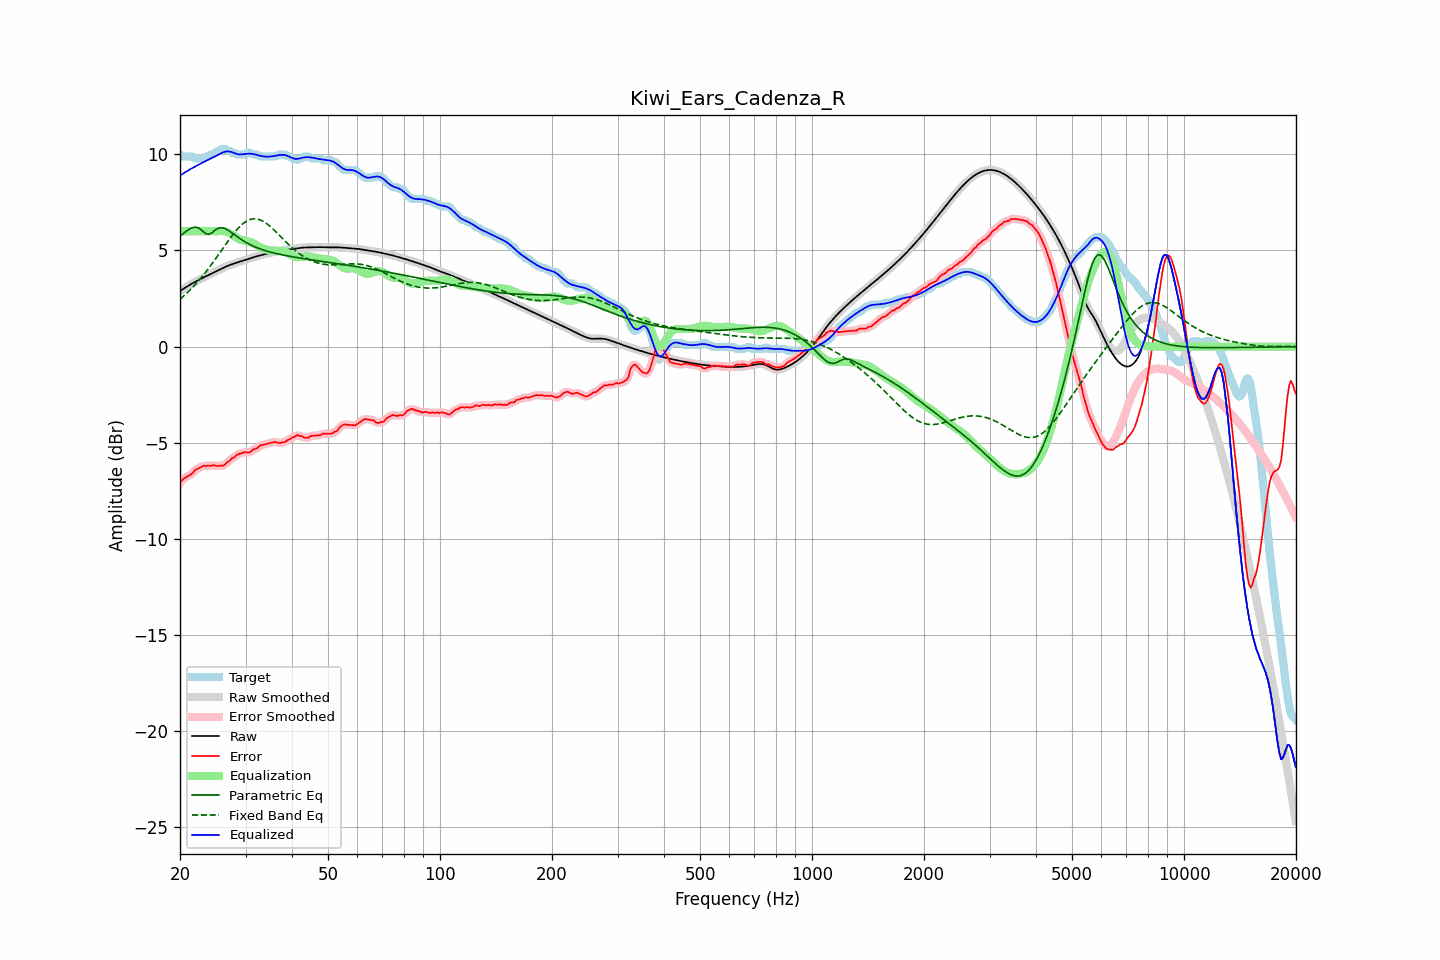

The file beside this chart, header and first rows:
frequency, raw, error, smoothed, error_smoothed, equalization, parametric_eq, fixed_band_eq, equalized_raw, equalized_smoothed, target
20.00, 2.89, -7.09, 2.89, -7.09, 6.00, 5.75, 2.47, 8.89, 8.89, 9.99
20.20, 2.95, -6.99, 2.95, -6.99, 6.00, 5.81, 2.54, 8.95, 8.95, 9.94
20.40, 3.00, -6.88, 3.00, -6.90, 6.00, 5.88, 2.61, 9.00, 9.00, 9.89
20.61, 3.05, -6.83, 3.05, -6.83, 6.00, 5.94, 2.69, 9.05, 9.05, 9.89
20.81, 3.11, -6.78, 3.11, -6.78, 6.00, 6.01, 2.76, 9.11, 9.11, 9.89
21.02, 3.16, -6.73, 3.16, -6.73, 6.00, 6.06, 2.84, 9.16, 9.16, 9.89
21.23, 3.21, -6.68, 3.21, -6.69, 6.00, 6.12, 2.92, 9.21, 9.21, 9.89
21.44, 3.25, -6.63, 3.25, -6.62, 6.00, 6.16, 3.01, 9.25, 9.25, 9.89
21.66, 3.30, -6.57, 3.30, -6.55, 6.00, 6.19, 3.10, 9.30, 9.30, 9.87
21.87, 3.35, -6.45, 3.35, -6.47, 6.00, 6.20, 3.19, 9.35, 9.35, 9.80
22.09, 3.39, -6.39, 3.39, -6.40, 6.00, 6.21, 3.28, 9.39, 9.39, 9.79
22.31, 3.44, -6.35, 3.44, -6.34, 6.00, 6.18, 3.37, 9.44, 9.44, 9.79
22.54, 3.48, -6.31, 3.48, -6.30, 6.00, 6.15, 3.47, 9.48, 9.48, 9.79
22.76, 3.52, -6.26, 3.52, -6.26, 6.00, 6.08, 3.57, 9.52, 9.52, 9.79
22.99, 3.57, -6.22, 3.57, -6.22, 6.00, 6.01, 3.67, 9.57, 9.57, 9.79
23.22, 3.61, -6.18, 3.61, -6.21, 6.00, 5.94, 3.77, 9.61, 9.61, 9.79
23.45, 3.65, -6.22, 3.65, -6.19, 6.00, 5.88, 3.87, 9.65, 9.65, 9.87
23.69, 3.69, -6.19, 3.69, -6.20, 6.00, 5.86, 3.98, 9.69, 9.69, 9.89
23.92, 3.73, -6.18, 3.73, -6.20, 6.00, 5.84, 4.09, 9.73, 9.73, 9.92
24.16, 3.77, -6.20, 3.77, -6.18, 6.00, 5.88, 4.21, 9.77, 9.77, 9.98
24.40, 3.81, -6.17, 3.81, -6.18, 6.00, 5.93, 4.32, 9.81, 9.81, 9.99
24.65, 3.85, -6.17, 3.85, -6.18, 6.00, 6.00, 4.44, 9.85, 9.85, 10.02
24.89, 3.89, -6.19, 3.89, -6.19, 6.00, 6.07, 4.55, 9.89, 9.89, 10.09
25.14, 3.94, -6.21, 3.94, -6.20, 6.00, 6.12, 4.67, 9.94, 9.94, 10.15
25.39, 3.98, -6.21, 3.98, -6.20, 6.01, 6.16, 4.79, 9.98, 9.98, 10.19
25.65, 4.02, -6.18, 4.02, -6.20, 6.01, 6.18, 4.91, 10.03, 10.03, 10.20
25.91, 4.06, -6.20, 4.06, -6.20, 6.01, 6.19, 5.03, 10.07, 10.07, 10.26
26.16, 4.10, -6.18, 4.10, -6.17, 6.01, 6.16, 5.15, 10.11, 10.11, 10.29
26.43, 4.14, -6.14, 4.14, -6.12, 5.99, 6.14, 5.27, 10.13, 10.13, 10.28
26.69, 4.18, -6.03, 4.18, -6.06, 5.97, 6.09, 5.39, 10.15, 10.15, 10.21
26.96, 4.21, -5.97, 4.21, -5.98, 5.94, 6.05, 5.51, 10.15, 10.15, 10.19
27.23, 4.24, -5.93, 4.24, -5.90, 5.89, 5.99, 5.62, 10.14, 10.14, 10.18
27.50, 4.27, -5.81, 4.27, -5.85, 5.84, 5.93, 5.73, 10.12, 10.12, 10.09
27.77, 4.30, -5.78, 4.30, -5.78, 5.79, 5.87, 5.84, 10.09, 10.09, 10.09
28.05, 4.33, -5.74, 4.33, -5.72, 5.73, 5.81, 5.95, 10.06, 10.06, 10.07
28.33, 4.36, -5.65, 4.36, -5.66, 5.67, 5.75, 6.05, 10.03, 10.03, 10.00
28.62, 4.38, -5.60, 4.38, -5.61, 5.62, 5.69, 6.14, 10.00, 10.00, 9.99
28.90, 4.41, -5.57, 4.41, -5.57, 5.58, 5.63, 6.23, 9.99, 9.99, 9.99
29.19, 4.44, -5.55, 4.44, -5.54, 5.55, 5.58, 6.31, 9.99, 9.99, 9.99
29.48, 4.47, -5.52, 4.47, -5.51, 5.53, 5.52, 6.38, 10.00, 10.00, 9.99
29.78, 4.50, -5.49, 4.50, -5.50, 5.52, 5.47, 6.45, 10.01, 10.01, 9.99
30.08, 4.52, -5.48, 4.52, -5.50, 5.50, 5.42, 6.50, 10.02, 10.02, 10.00
30.38, 4.55, -5.51, 4.55, -5.50, 5.48, 5.37, 6.55, 10.03, 10.03, 10.06
30.68, 4.58, -5.51, 4.58, -5.49, 5.46, 5.33, 6.59, 10.03, 10.03, 10.09
30.99, 4.60, -5.47, 4.60, -5.45, 5.43, 5.29, 6.62, 10.03, 10.03, 10.07
31.30, 4.63, -5.38, 4.63, -5.39, 5.40, 5.25, 6.64, 10.02, 10.02, 10.01
31.61, 4.66, -5.33, 4.66, -5.34, 5.35, 5.21, 6.65, 10.01, 10.01, 9.99
31.93, 4.68, -5.31, 4.68, -5.30, 5.31, 5.17, 6.64, 9.99, 9.99, 9.99
32.24, 4.70, -5.28, 4.70, -5.26, 5.26, 5.14, 6.63, 9.96, 9.96, 9.99
32.57, 4.73, -5.21, 4.73, -5.21, 5.21, 5.11, 6.61, 9.94, 9.94, 9.93
32.89, 4.75, -5.14, 4.75, -5.16, 5.17, 5.08, 6.59, 9.92, 9.92, 9.89
33.22, 4.77, -5.12, 4.77, -5.11, 5.13, 5.05, 6.55, 9.90, 9.90, 9.89
33.55, 4.79, -5.10, 4.79, -5.09, 5.10, 5.02, 6.50, 9.89, 9.89, 9.89
33.89, 4.81, -5.08, 4.81, -5.08, 5.07, 4.99, 6.45, 9.88, 9.88, 9.89
34.23, 4.83, -5.05, 4.83, -5.05, 5.04, 4.97, 6.39, 9.87, 9.87, 9.89
34.57, 4.85, -5.03, 4.85, -5.03, 5.02, 4.94, 6.33, 9.87, 9.87, 9.89
34.92, 4.87, -5.01, 4.87, -5.01, 5.01, 4.92, 6.26, 9.88, 9.88, 9.89
35.27, 4.89, -4.99, 4.89, -4.99, 5.00, 4.90, 6.18, 9.89, 9.89, 9.89
35.62, 4.91, -4.98, 4.91, -4.97, 4.99, 4.88, 6.11, 9.90, 9.90, 9.89
35.97, 4.93, -4.96, 4.93, -4.97, 4.99, 4.86, 6.03, 9.92, 9.92, 9.89
... 635 more rows
